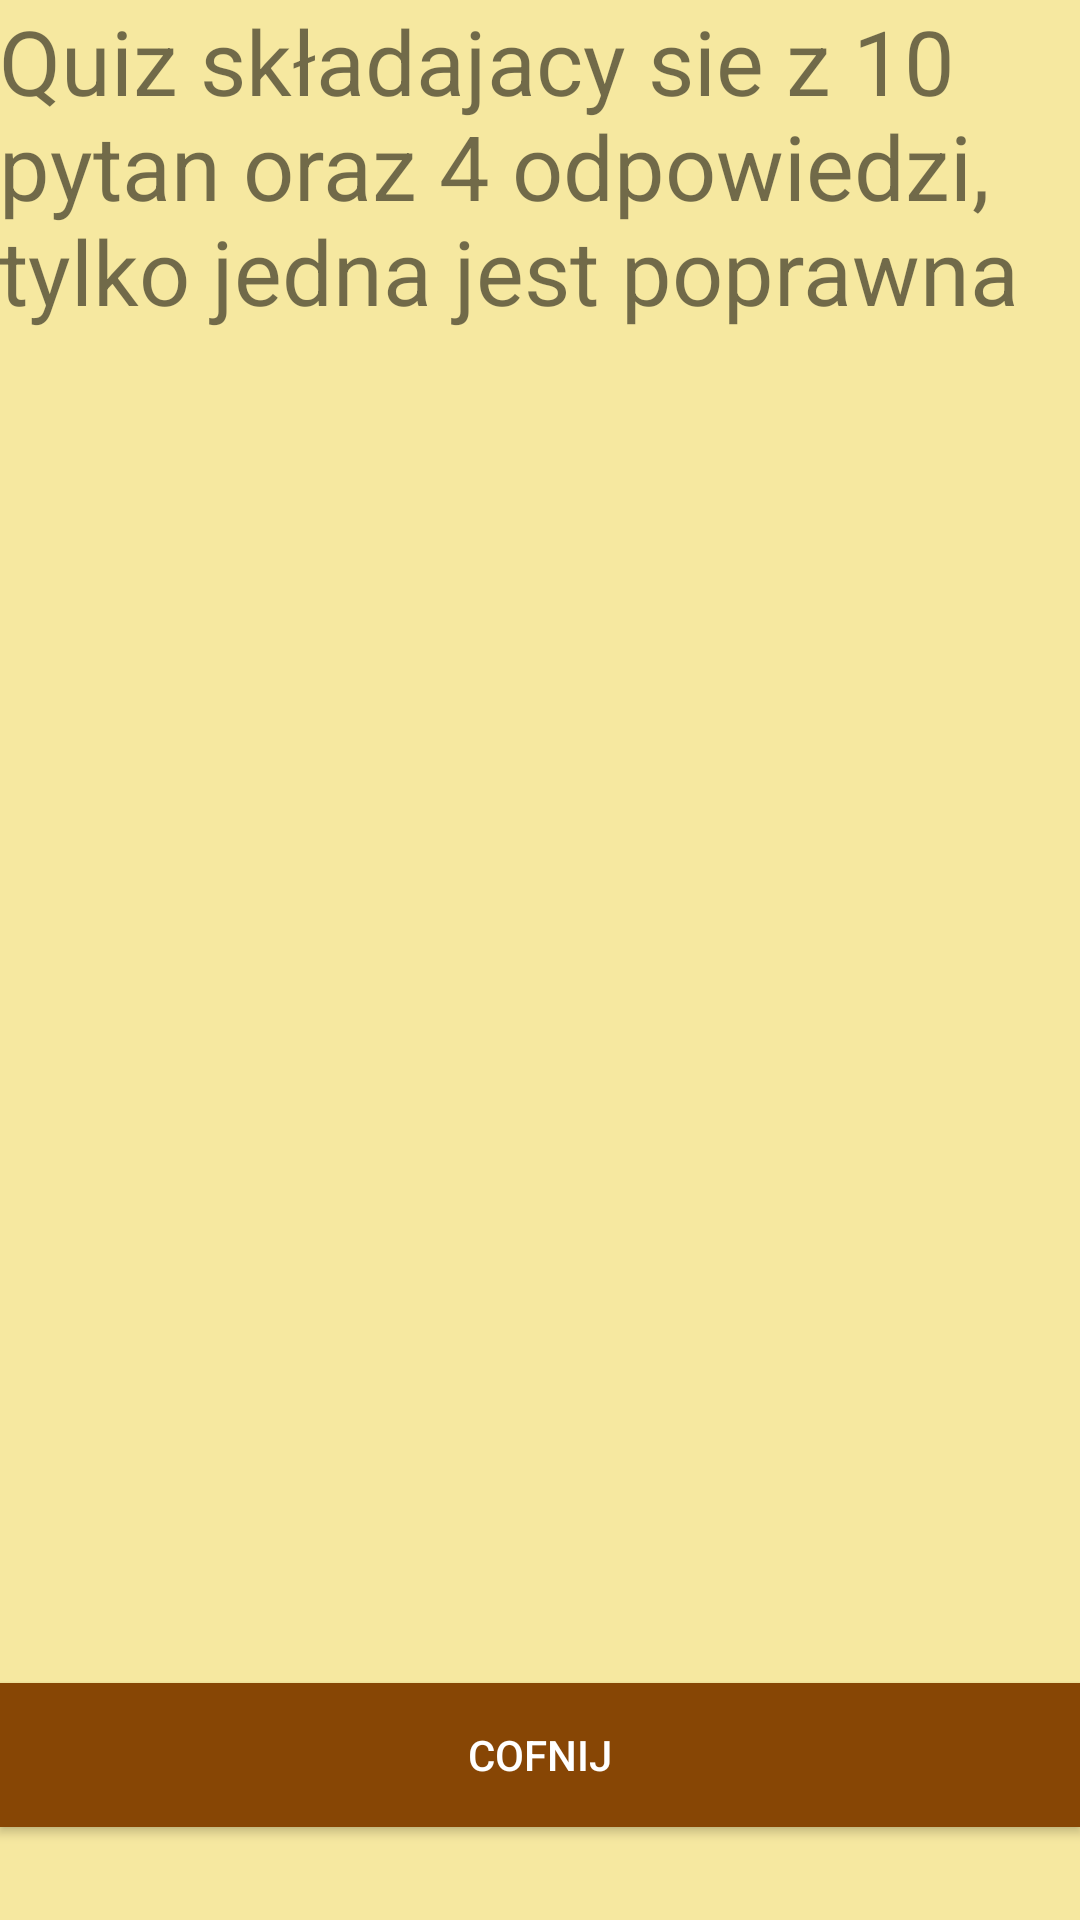

Reconstruct the res/layout file that produces this screen, plus the resources it refers to.
<!-- AndroidManifest.xml: application theme wsb -->
<!-- res/layout/activity_developer.xml -->
<?xml version="1.0" encoding="utf-8"?>
<RelativeLayout xmlns:android="http://schemas.android.com/apk/res/android"
    xmlns:tools="http://schemas.android.com/tools"
    android:layout_width="match_parent"
    android:layout_height="match_parent"
    android:paddingBottom="@dimen/activity_vertical_margin"
    android:paddingLeft="@dimen/activity_horizontal_margin"
    android:paddingRight="@dimen/activity_horizontal_margin"
    android:paddingTop="@dimen/activity_vertical_margin"
    android:background="#F6E8A0"
    tools:context="com.example.projectwsb.projektquiz.DeveloperActivity">

    <Button
        android:id="@+id/button4"
        android:layout_width="match_parent"
        android:layout_height="wrap_content"
        android:layout_alignParentStart="true"
        android:layout_alignParentLeft="true"
        android:layout_alignParentBottom="true"
        android:layout_marginBottom="31dp"
        android:background="#874605"
        android:text="Cofnij"
        android:textColor="#ffffff" />

    <TextView
        android:id="@+id/textView6"
        android:layout_width="395dp"
        android:layout_height="279dp"
        android:text="Quiz składajacy sie z 10 pytan oraz 4 odpowiedzi, tylko jedna jest poprawna"
        android:textSize="90px" />


</RelativeLayout>
<!-- resources referenced by this layout -->
<resources>
  <style name="wsb" parent="Theme.AppCompat.Light.DarkActionBar">
          <item name="colorPrimary">@color/colorPrimary</item>
          <item name="colorPrimaryDark">@color/colorPrimaryDark</item>
          <item name="colorAccent">@color/colorAccent</item>
      </style>
  <color name="colorPrimary">#FFC107</color>
  <color name="colorPrimaryDark">#FF5722</color>
  <color name="colorAccent">#FFEB3B</color>
</resources>
